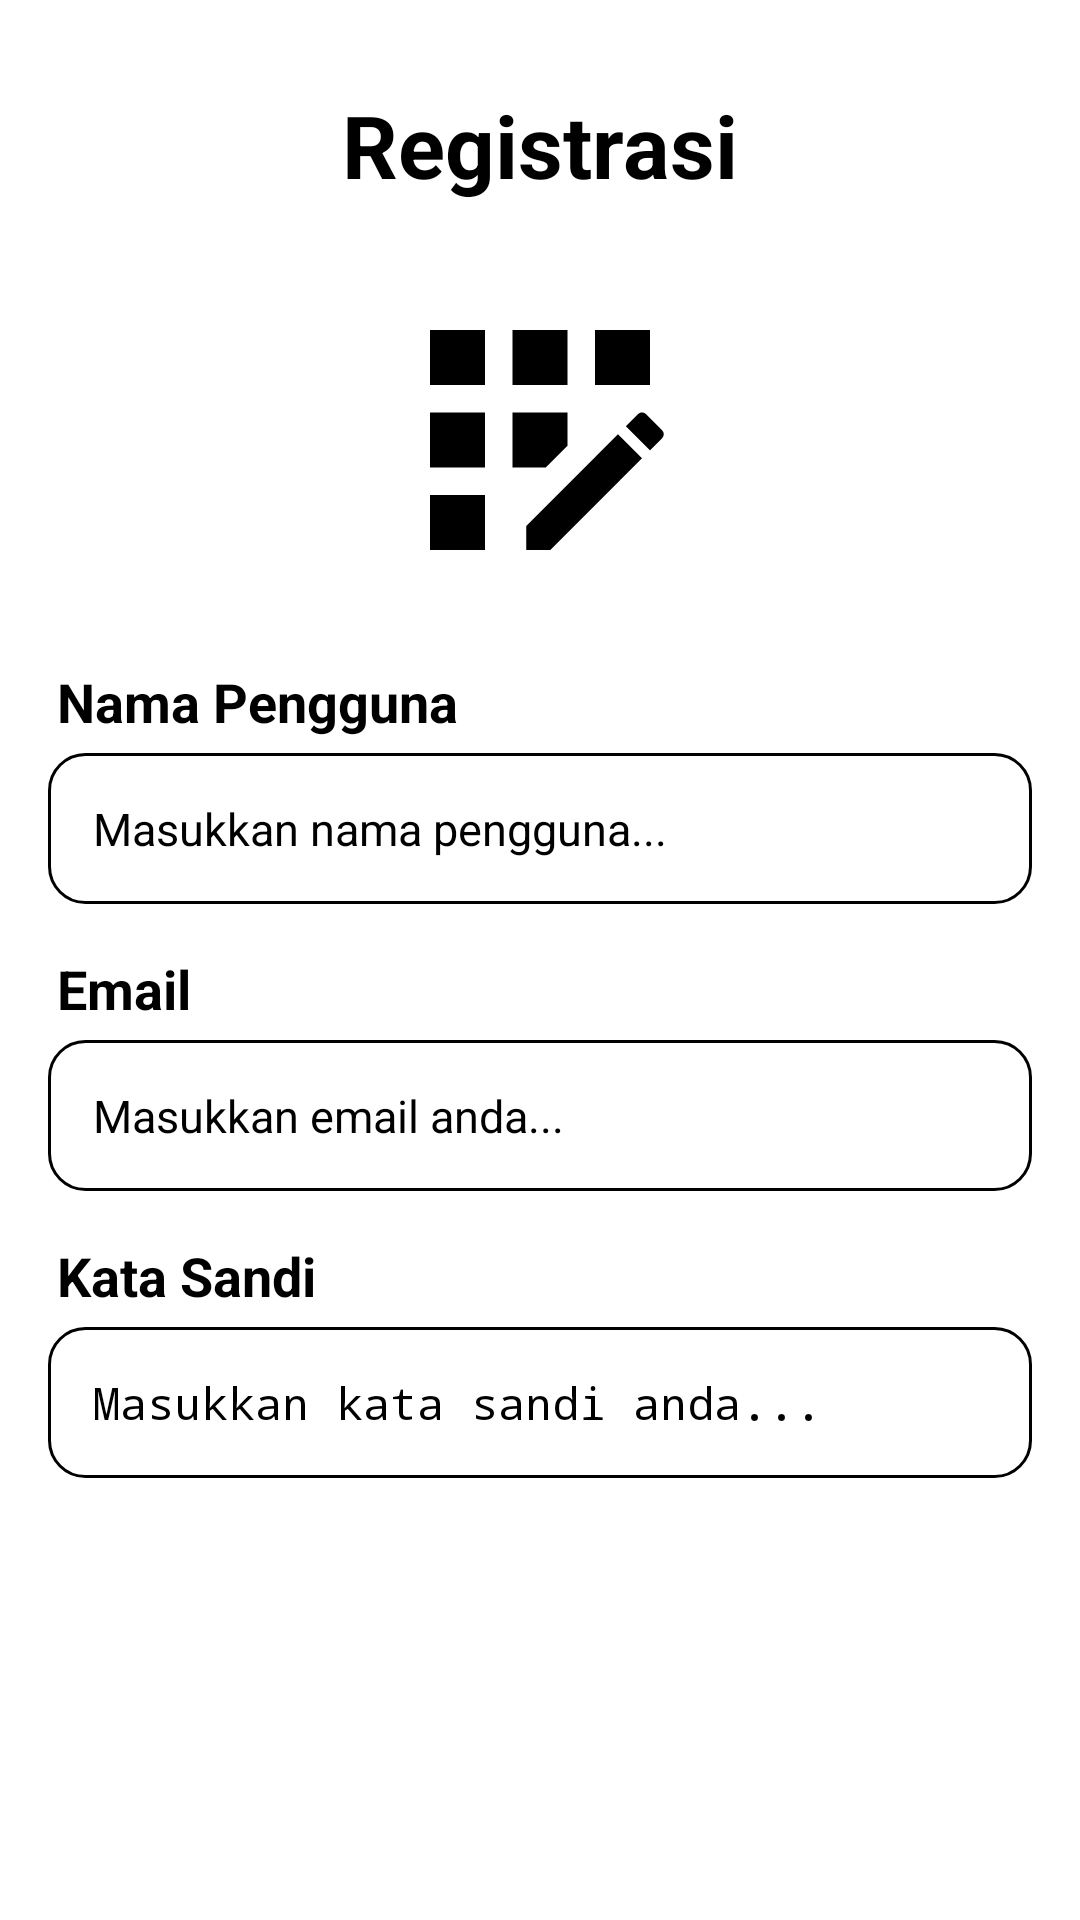

Here is an Android app screen rendered from its layout file. Give the layout XML and the strings, colors and styles it references.
<!-- AndroidManifest.xml: application theme Theme.Recorder -->
<!-- res/layout/activity_register.xml -->
<ScrollView xmlns:android="http://schemas.android.com/apk/res/android"
    android:layout_width="match_parent"
    android:layout_height="match_parent">

    <LinearLayout
        android:layout_width="match_parent"
        android:layout_height="wrap_content"
        android:orientation="vertical"
        android:padding="16dp">

        <TextView
            android:id="@+id/textRegister"
            android:layout_width="wrap_content"
            android:layout_height="wrap_content"
            android:text="@string/registrasi"
            android:theme="@style/Theme.Recorder"
            android:textSize="29sp"
            android:textColor="@color/black"
            android:textStyle="bold"
            android:layout_marginTop="13dp"
            android:layout_marginBottom="24dp"
            android:layout_gravity="center" />

        <ImageView
            android:layout_width="110dp"
            android:layout_height="110dp"
            android:layout_gravity="center"
            android:src="@drawable/ic_register"
            android:layout_marginBottom="20dp" />

        <TextView
            android:layout_marginLeft="3dp"
            android:layout_width="wrap_content"
            android:layout_height="wrap_content"
            android:text="@string/nama_pengguna"
            android:textStyle="bold"
            android:textColor="@color/black"
            android:textSize="18sp"
            android:paddingBottom="5dp"/>

        <EditText
            android:id="@+id/editTextName"
            android:layout_width="match_parent"
            android:layout_height="wrap_content"
            android:hint="@string/masukkan_nama_pengguna"
            android:background="@drawable/edit_text_background"
            android:padding="15dp"
            android:textSize="15sp"
            android:layout_marginBottom="16dp" />

        <TextView
            android:layout_marginLeft="3dp"
            android:layout_width="wrap_content"
            android:layout_height="wrap_content"
            android:textColor="@color/black"
            android:text="@string/email"
            android:textStyle="bold"
            android:textSize="18sp"
            android:paddingBottom="5dp"/>

        <EditText
            android:id="@+id/editTextEmail"
            android:layout_width="match_parent"
            android:layout_height="wrap_content"
            android:hint="@string/masukkan_email_anda"
            android:background="@drawable/edit_text_background"
            android:padding="15dp"
            android:textSize="15sp"
            android:layout_marginBottom="16dp" />

        <TextView
            android:layout_marginLeft="3dp"
            android:layout_width="wrap_content"
            android:layout_height="wrap_content"
            android:text="@string/kata_sandi"
            android:textColor="@color/black"
            android:textStyle="bold"
            android:textSize="18sp"
            android:paddingBottom="5dp"/>

        <EditText
            android:id="@+id/editTextPassword"
            android:layout_width="match_parent"
            android:layout_height="wrap_content"
            android:hint="@string/masukkan_kata_sandi_anda"
            android:background="@drawable/edit_text_background"
            android:padding="15dp"
            android:inputType="textPassword"
            android:textSize="15sp"
            android:layout_marginBottom="24dp" />

        <LinearLayout
            android:layout_width="match_parent"
            android:layout_height="wrap_content"
            android:orientation="vertical"
            android:background="@drawable/gradient_blue_purple"
            android:layout_marginTop="0dp">

            <Button
                android:id="@+id/buttonRegister"
                android:layout_width="match_parent"
                android:layout_height="wrap_content"
                android:text="@string/registrasi"
                android:textStyle="bold"
                android:background="@android:color/transparent"
                android:textColor="@android:color/white" />
        </LinearLayout>

        <LinearLayout
            android:layout_width="match_parent"
            android:layout_height="wrap_content"
            android:orientation="vertical"
            android:background="@drawable/gradient_blue_purple"
            android:layout_marginTop="10dp">

            <Button
                android:id="@+id/buttonLogin"
                android:layout_width="match_parent"
                android:layout_height="wrap_content"
                android:text="@string/sudah_punya_akun_masuk"
                android:textStyle="bold"
                android:background="@android:color/transparent"
                android:textColor="@android:color/white" />
        </LinearLayout>

    </LinearLayout>
</ScrollView>
<!-- resources referenced by this layout -->
<resources>
  <color name="black">#FF000000</color>
  <!-- drawable edit_text_background (drawable) -->
  <?xml version="1.0" encoding="utf-8"?>
  <shape xmlns:android="http://schemas.android.com/apk/res/android">
      <solid android:color="@android:color/white" />
      <corners android:radius="12dp" />
      <stroke android:width="1dp" android:color="#000000" />
  </shape>
  <!-- drawable ic_register (drawable) -->
  <vector xmlns:android="http://schemas.android.com/apk/res/android" android:height="24dp" android:tint="#000000" android:viewportHeight="24" android:viewportWidth="24" android:width="24dp">
  
      <path android:fillColor="@android:color/white" android:pathData="M10,4h4v4h-4z"/>
  
      <path android:fillColor="@android:color/white" android:pathData="M4,16h4v4h-4z"/>
  
      <path android:fillColor="@android:color/white" android:pathData="M4,10h4v4h-4z"/>
  
      <path android:fillColor="@android:color/white" android:pathData="M4,4h4v4h-4z"/>
  
      <path android:fillColor="@android:color/white" android:pathData="M14,12.42l0,-2.42l-4,0l0,4l2.42,0z"/>
  
      <path android:fillColor="@android:color/white" android:pathData="M20.88,11.29l-1.17,-1.17c-0.16,-0.16 -0.42,-0.16 -0.58,0L18.25,11L20,12.75l0.88,-0.88C21.04,11.71 21.04,11.45 20.88,11.29z"/>
  
      <path android:fillColor="@android:color/white" android:pathData="M11,18.25l0,1.75l1.75,0l6.67,-6.67l-1.75,-1.75z"/>
  
      <path android:fillColor="@android:color/white" android:pathData="M16,4h4v4h-4z"/>
  
  </vector>
  
  
  
  
  
  
  
  
  
  
  
  
  
  
  
  
  
  
  <string name="email">Email</string>
  <string name="kata_sandi">Kata Sandi</string>
  <string name="masukkan_email_anda">Masukkan email anda...</string>
  <string name="masukkan_kata_sandi_anda">Masukkan kata sandi anda...</string>
  <string name="masukkan_nama_pengguna">Masukkan nama pengguna...</string>
  <string name="nama_pengguna">Nama Pengguna</string>
  <string name="registrasi">Registrasi</string>
  <string name="sudah_punya_akun_masuk">Sudah punya akun? Masuk</string>
  <style name="Theme.Recorder" parent="Theme.MaterialComponents.DayNight.DarkActionBar">
          
          <item name="colorPrimary">@color/purple_200</item>
          <item name="colorPrimaryVariant">@color/purple_700</item>
          <item name="colorPrimary">@color/purple_500</item>
          
          <item name="colorSecondary">@color/teal_200</item>
          <item name="colorSecondaryVariant">@color/teal_200</item>
          <item name="colorOnSecondary">@color/black</item>
          
          <item name="android:statusBarColor">?attr/colorPrimaryVariant</item>
          
      </style>
  <color name="purple_200">#FFBB86FC</color>
  <color name="purple_700">#FF3700B3</color>
  <color name="purple_500">#FF6200EE</color>
  <color name="teal_200">#FF03DAC5</color>
</resources>
